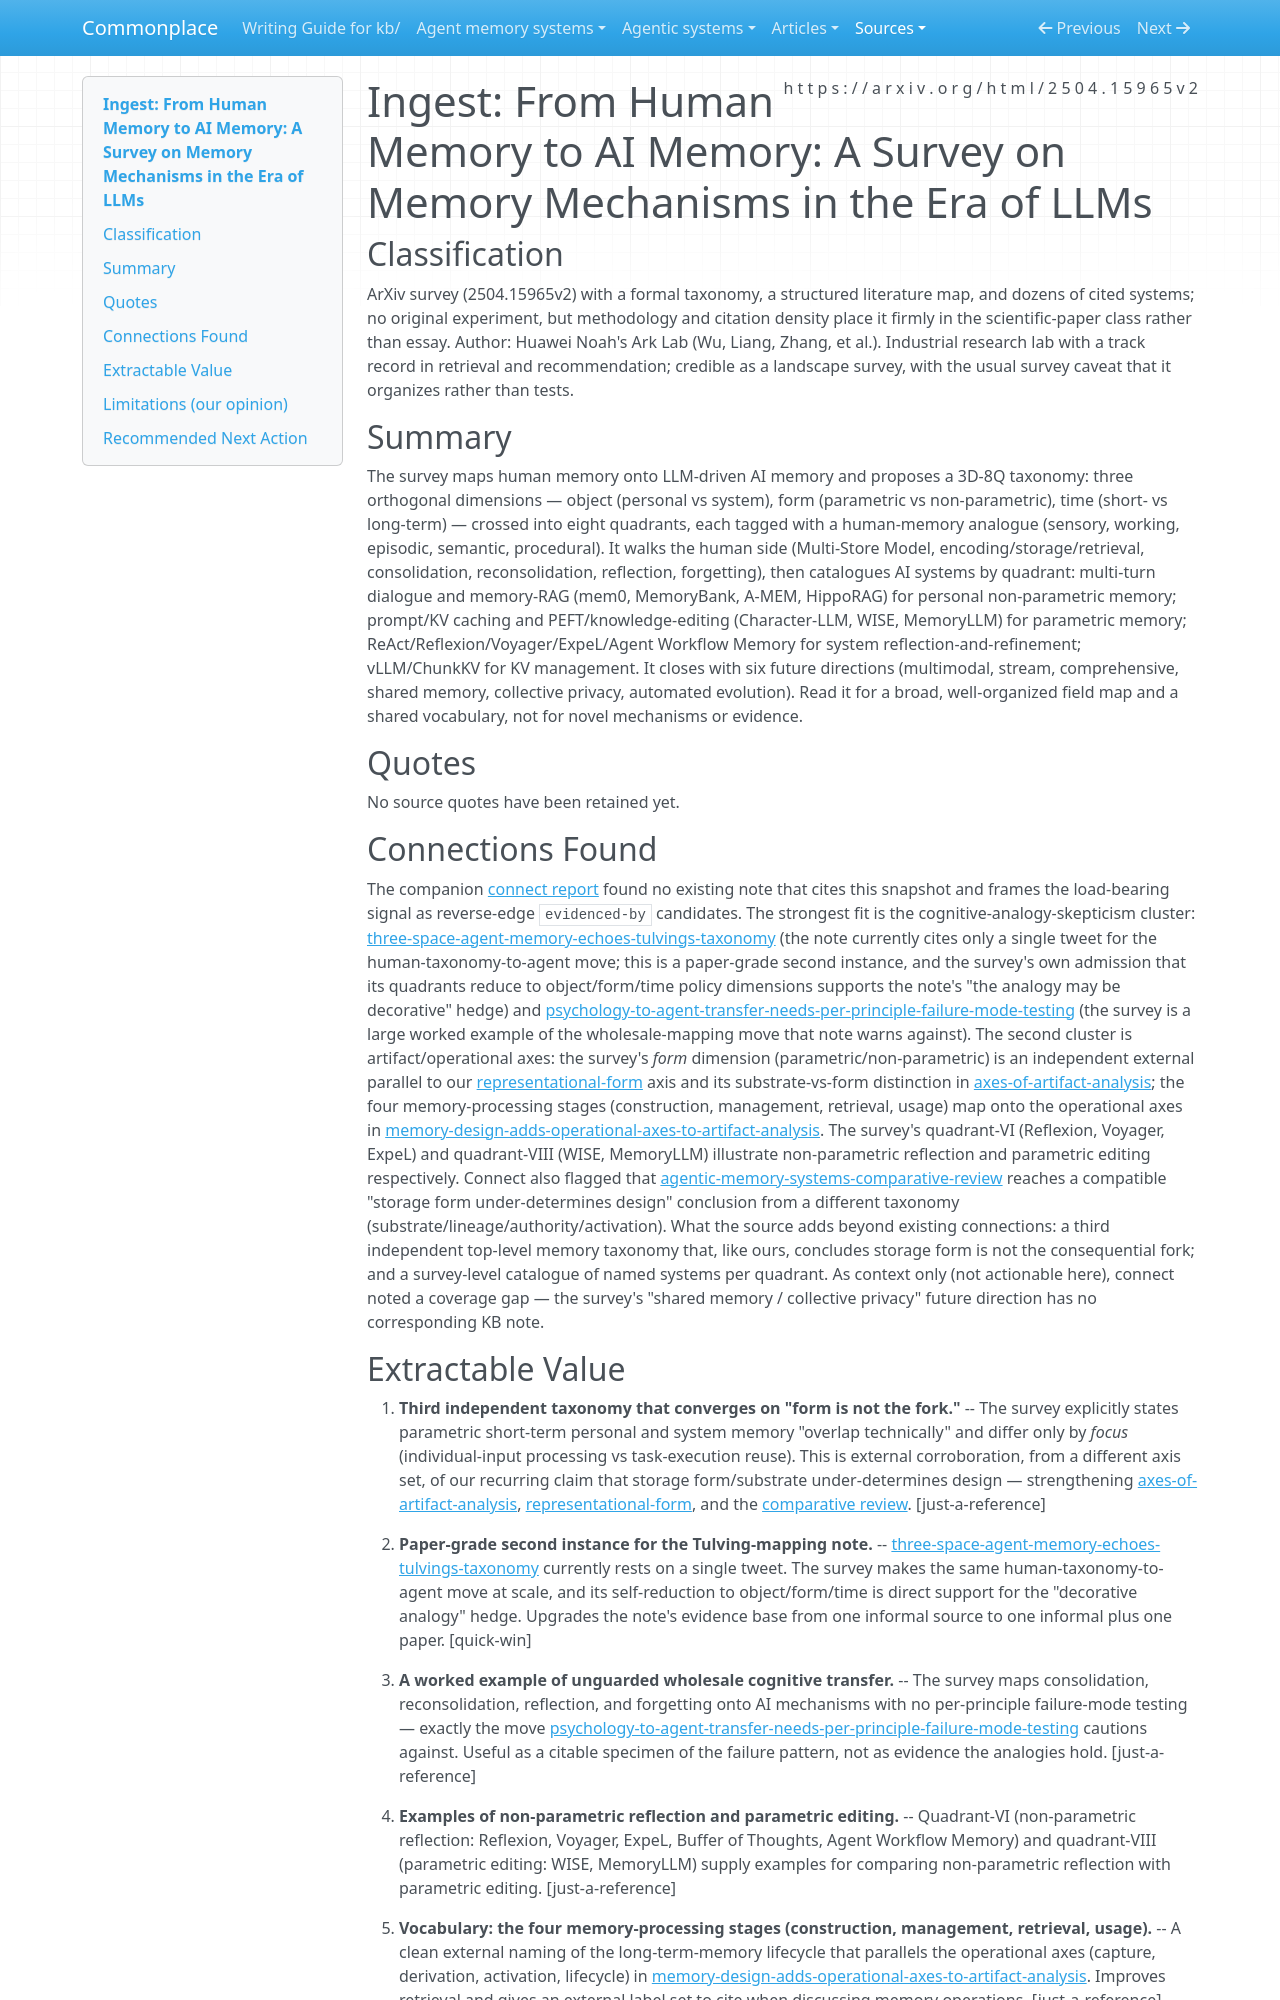

repository: zby/commonplace · page: sources/from-human-memory-to-ai-memory-survey-llm-memory-mechanisms.ingest/index.html · generator: mkdocs

---
description: "Ingest of the 3D-8Q LLM-memory survey: how object/form/time taxonomy fits our memory-axes and cognitive-analogy-skepticism notes"
source: https://arxiv.org/html/2504.15965v2
captured: "2026-06-09"
capture: web-fetch
genre: scientific-paper
snapshot_sha256: 206586c212d99cd571d3a8cb15da1e471707a6f18adedbb39ae2205d93bdc282
ingested: "2026-06-09"
type: types/ingest-report.md
domains: [agent-memory, learning-theory, memory-taxonomy]
---

# Ingest: From Human Memory to AI Memory: A Survey on Memory Mechanisms in the Era of LLMs

## Classification

ArXiv survey (2504.15965v2) with a formal taxonomy, a structured literature map, and dozens of cited systems; no original experiment, but methodology and citation density place it firmly in the scientific-paper class rather than essay.
Author: Huawei Noah's Ark Lab (Wu, Liang, Zhang, et al.). Industrial research lab with a track record in retrieval and recommendation; credible as a landscape survey, with the usual survey caveat that it organizes rather than tests.

## Summary

The survey maps human memory onto LLM-driven AI memory and proposes a 3D-8Q taxonomy: three orthogonal dimensions — object (personal vs system), form (parametric vs non-parametric), time (short- vs long-term) — crossed into eight quadrants, each tagged with a human-memory analogue (sensory, working, episodic, semantic, procedural). It walks the human side (Multi-Store Model, encoding/storage/retrieval, consolidation, reconsolidation, reflection, forgetting), then catalogues AI systems by quadrant: multi-turn dialogue and memory-RAG (mem0, MemoryBank, A-MEM, HippoRAG) for personal non-parametric memory; prompt/KV caching and PEFT/knowledge-editing (Character-LLM, WISE, MemoryLLM) for parametric memory; ReAct/Reflexion/Voyager/ExpeL/Agent Workflow Memory for system reflection-and-refinement; vLLM/ChunkKV for KV management. It closes with six future directions (multimodal, stream, comprehensive, shared memory, collective privacy, automated evolution). Read it for a broad, well-organized field map and a shared vocabulary, not for novel mechanisms or evidence.

## Quotes

No source quotes have been retained yet.

## Connections Found

The companion [connect report](../reports/cache/connect/sources/from-human-memory-to-ai-memory-survey-llm-memory-mechanisms.connect.md) found no existing note that cites this snapshot and frames the load-bearing signal as reverse-edge `evidenced-by` candidates. The strongest fit is the cognitive-analogy-skepticism cluster: [three-space-agent-memory-echoes-tulvings-taxonomy](../theory/three-space-agent-memory-echoes-tulvings-taxonomy-but-the-analogy.md) (the note currently cites only a single tweet for the human-taxonomy-to-agent move; this is a paper-grade second instance, and the survey's own admission that its quadrants reduce to object/form/time policy dimensions supports the note's "the analogy may be decorative" hedge) and [psychology-to-agent-transfer-needs-per-principle-failure-mode-testing](../theory/psychology-to-agent-transfer-needs-per-principle-failure-mode-testing.md) (the survey is a large worked example of the wholesale-mapping move that note warns against). The second cluster is artifact/operational axes: the survey's *form* dimension (parametric/non-parametric) is an independent external parallel to our [representational-form](../theory/definitions/representational-form.md) axis and its substrate-vs-form distinction in [axes-of-artifact-analysis](../theory/axes-of-artifact-analysis.md); the four memory-processing stages (construction, management, retrieval, usage) map onto the operational axes in [memory-design-adds-operational-axes-to-artifact-analysis](../theory/memory-design-adds-operational-axes-to-artifact-analysis.md). The survey's quadrant-VI (Reflexion, Voyager, ExpeL) and quadrant-VIII (WISE, MemoryLLM) illustrate non-parametric reflection and parametric editing respectively. Connect also flagged that [agentic-memory-systems-comparative-review](../agent-memory-systems/agentic-memory-systems-comparative-review.md) reaches a compatible "storage form under-determines design" conclusion from a different taxonomy (substrate/lineage/authority/activation). What the source adds beyond existing connections: a third independent top-level memory taxonomy that, like ours, concludes storage form is not the consequential fork; and a survey-level catalogue of named systems per quadrant. As context only (not actionable here), connect noted a coverage gap — the survey's "shared memory / collective privacy" future direction has no corresponding KB note.
